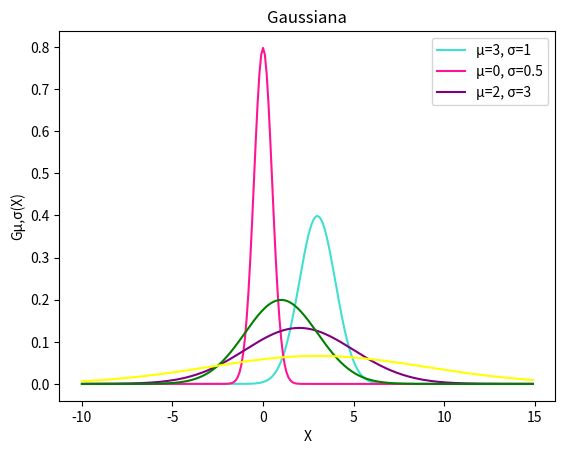

This chart was generated by the following Python code:
#!/usr/bin/env python3
# -*- coding: utf-8 -*-
"""
[redacted]
"""
#Gaussiana
import matplotlib.pyplot as plt
import numpy as np
import math as mt

def Gaussiana(x,s,m):
    a=(1/(s*(mt.sqrt(2*np.pi))))
    b=np.exp(-( (x-m)**2 / ( 2.0 * s**2 ) ) )
    Gauss=a*b
    return Gauss

#x_valores=np.arange(-6,10,0.1)
x_valores=np.arange(-10,15,0.1) 

m1=3
s1=1
m2=0
s2=0.5
m3=2
s3=3

s4=2
m4=1
s5=6
m5=3

plt.plot(x_valores,Gaussiana(x_valores,s1,m1), color='turquoise', label='μ=3, σ=1')
plt.plot(x_valores,Gaussiana(x_valores,s2,m2), color='deeppink', label='μ=0, σ=0.5')
plt.plot(x_valores,Gaussiana(x_valores,s3,m3), color='purple', label='μ=2, σ=3')
#Cambios git
plt.plot(x_valores,Gaussiana(x_valores,s4,m4), color='green')
plt.plot(x_valores,Gaussiana(x_valores,s5,m5), color='yellow')



plt.legend(loc=1)
plt.title('Gaussiana')
plt.xlabel('X')
plt.ylabel('Gμ,σ(X)')
plt.show()